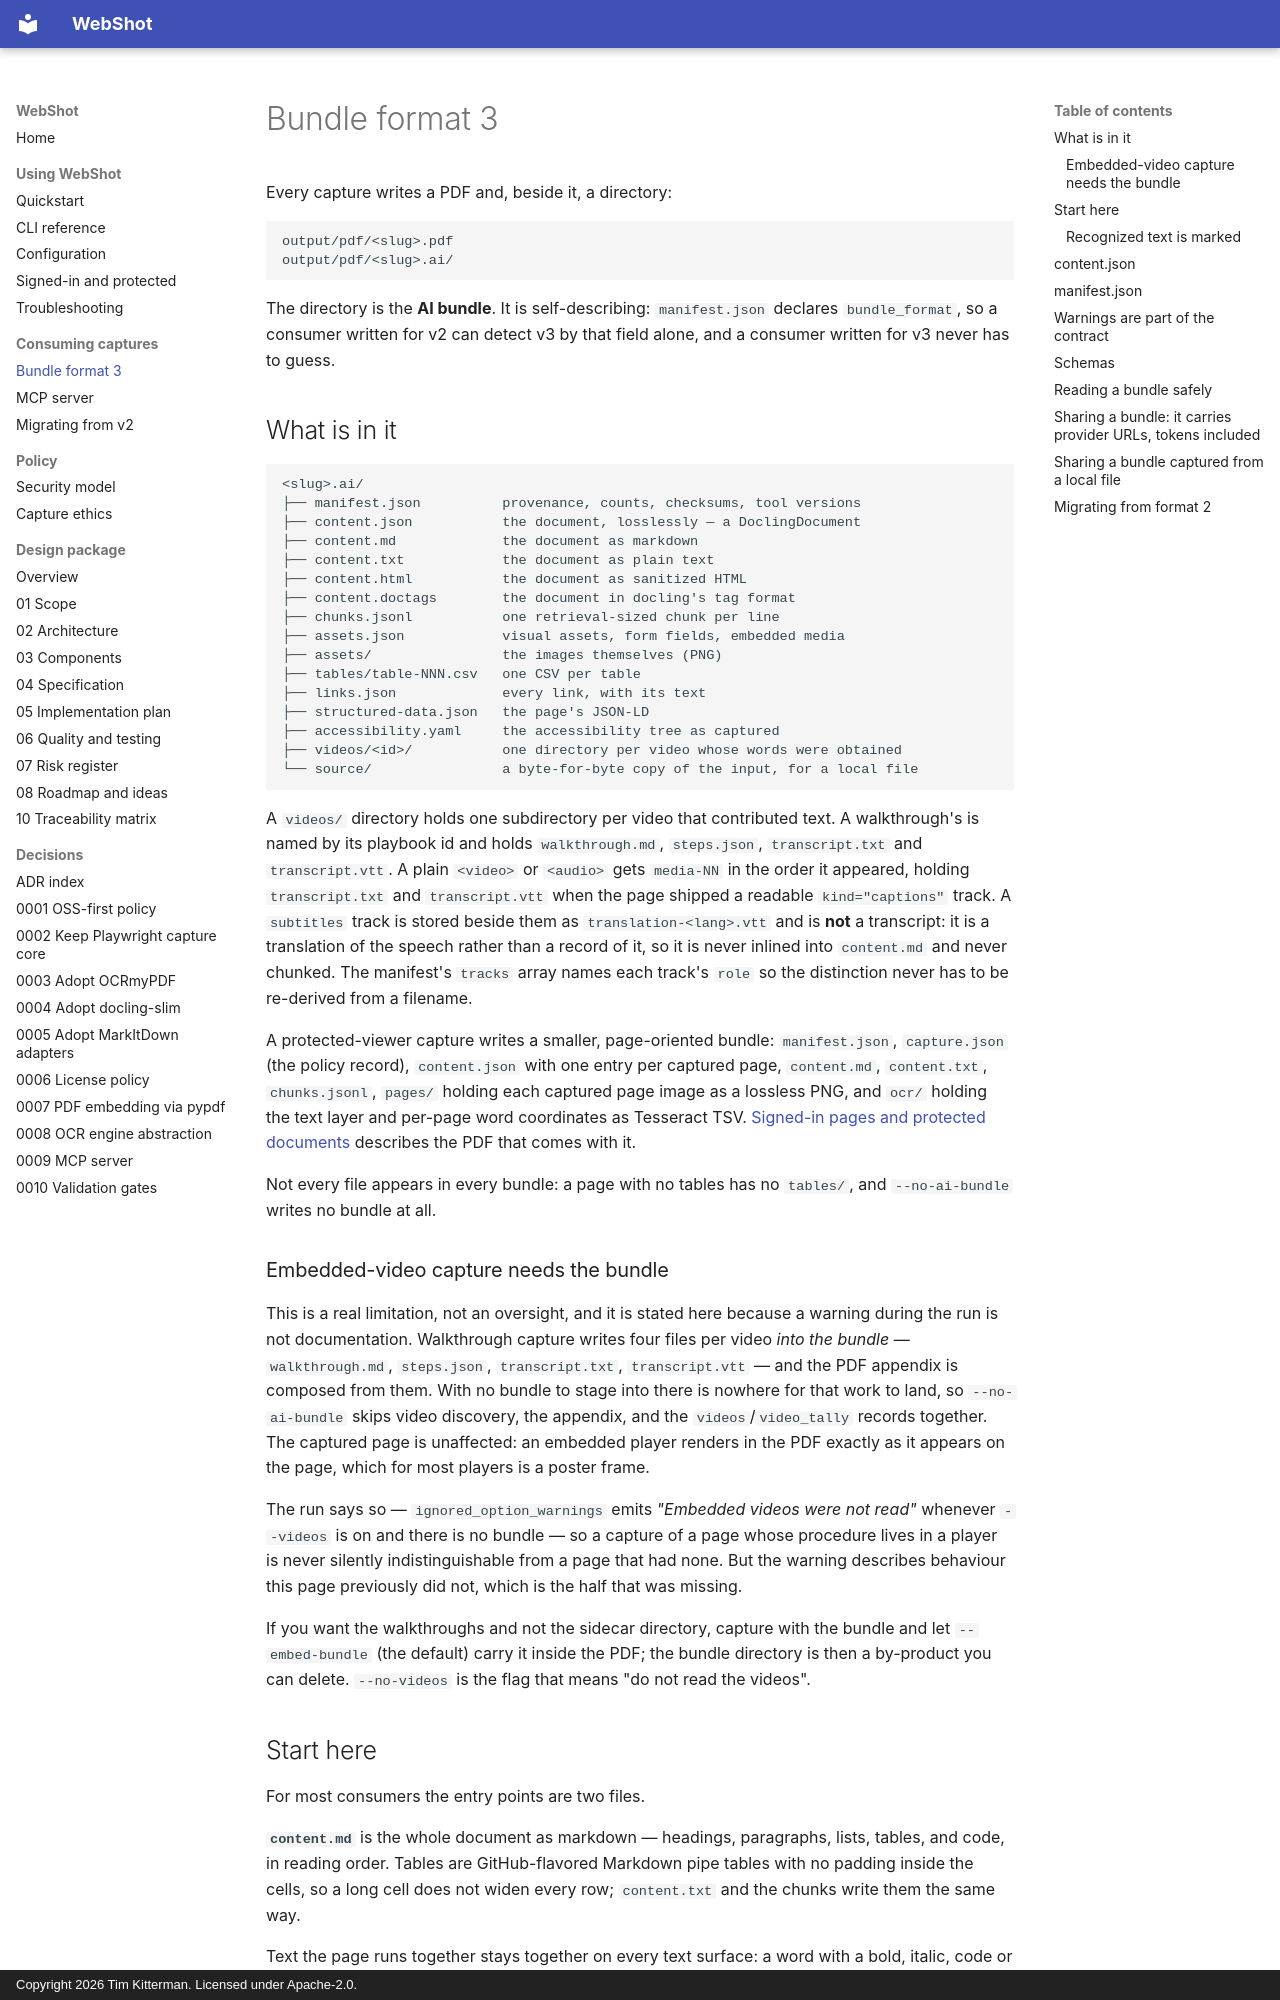

repository: kitterman-t/webshot-ai · page: guide/bundle-format/index.html · generator: mkdocs · copyright: Copyright 2026 Tim Kitterman. Licensed under Apache-2.0.

# Bundle format 3

Every capture writes a PDF and, beside it, a directory:

```
output/pdf/<slug>.pdf
output/pdf/<slug>.ai/
```

The directory is the **AI bundle**. It is self-describing: `manifest.json`
declares `bundle_format`, so a consumer written for v2 can detect v3 by that
field alone, and a consumer written for v3 never has to guess.

## What is in it

```
<slug>.ai/
├── manifest.json          provenance, counts, checksums, tool versions
├── content.json           the document, losslessly — a DoclingDocument
├── content.md             the document as markdown
├── content.txt            the document as plain text
├── content.html           the document as sanitized HTML
├── content.doctags        the document in docling's tag format
├── chunks.jsonl           one retrieval-sized chunk per line
├── assets.json            visual assets, form fields, embedded media
├── assets/                the images themselves (PNG)
├── tables/table-NNN.csv   one CSV per table
├── links.json             every link, with its text
├── structured-data.json   the page's JSON-LD
├── accessibility.yaml     the accessibility tree as captured
├── videos/<id>/           one directory per video whose words were obtained
└── source/                a byte-for-byte copy of the input, for a local file
```

A `videos/` directory holds one subdirectory per video that contributed text.
A walkthrough's is named by its playbook id and holds `walkthrough.md`,
`steps.json`, `transcript.txt` and `transcript.vtt`. A plain `<video>` or
`<audio>` gets `media-NN` in the order it appeared, holding `transcript.txt`
and `transcript.vtt` when the page shipped a readable `kind="captions"` track.
A `subtitles` track is stored beside them as `translation-<lang>.vtt` and is
**not** a transcript: it is a translation of the speech rather than a record
of it, so it is never inlined into `content.md` and never chunked. The
manifest's `tracks` array names each track's `role` so the distinction never
has to be re-derived from a filename.

A protected-viewer capture writes a smaller, page-oriented bundle:
`manifest.json`, `capture.json` (the policy record), `content.json` with one
entry per captured page, `content.md`, `content.txt`, `chunks.jsonl`, `pages/`
holding each captured page image as a lossless PNG, and `ocr/` holding the
text layer and per-page word coordinates as Tesseract TSV.
[Signed-in pages and protected documents](signed-in.md) describes the PDF that
comes with it.

Not every file appears in every bundle: a page with no tables has no `tables/`,
and `--no-ai-bundle` writes no bundle at all.

### Embedded-video capture needs the bundle

This is a real limitation, not an oversight, and it is stated here because a
warning during the run is not documentation. Walkthrough capture writes four
files per video *into the bundle* — `walkthrough.md`, `steps.json`,
`transcript.txt`, `transcript.vtt` — and the PDF appendix is composed from
them. With no bundle to stage into there is nowhere for that work to land, so
`--no-ai-bundle` skips video discovery, the appendix, and the
`videos`/`video_tally` records together. The captured page is unaffected: an
embedded player renders in the PDF exactly as it appears on the page, which
for most players is a poster frame.

The run says so — `ignored_option_warnings` emits *"Embedded videos were not
read"* whenever `--videos` is on and there is no bundle — so a capture of a
page whose procedure lives in a player is never silently indistinguishable
from a page that had none. But the warning describes behaviour this page
previously did not, which is the half that was missing.

If you want the walkthroughs and not the sidecar directory, capture with the
bundle and let `--embed-bundle` (the default) carry it inside the PDF; the
bundle directory is then a by-product you can delete. `--no-videos` is the
flag that means "do not read the videos".
